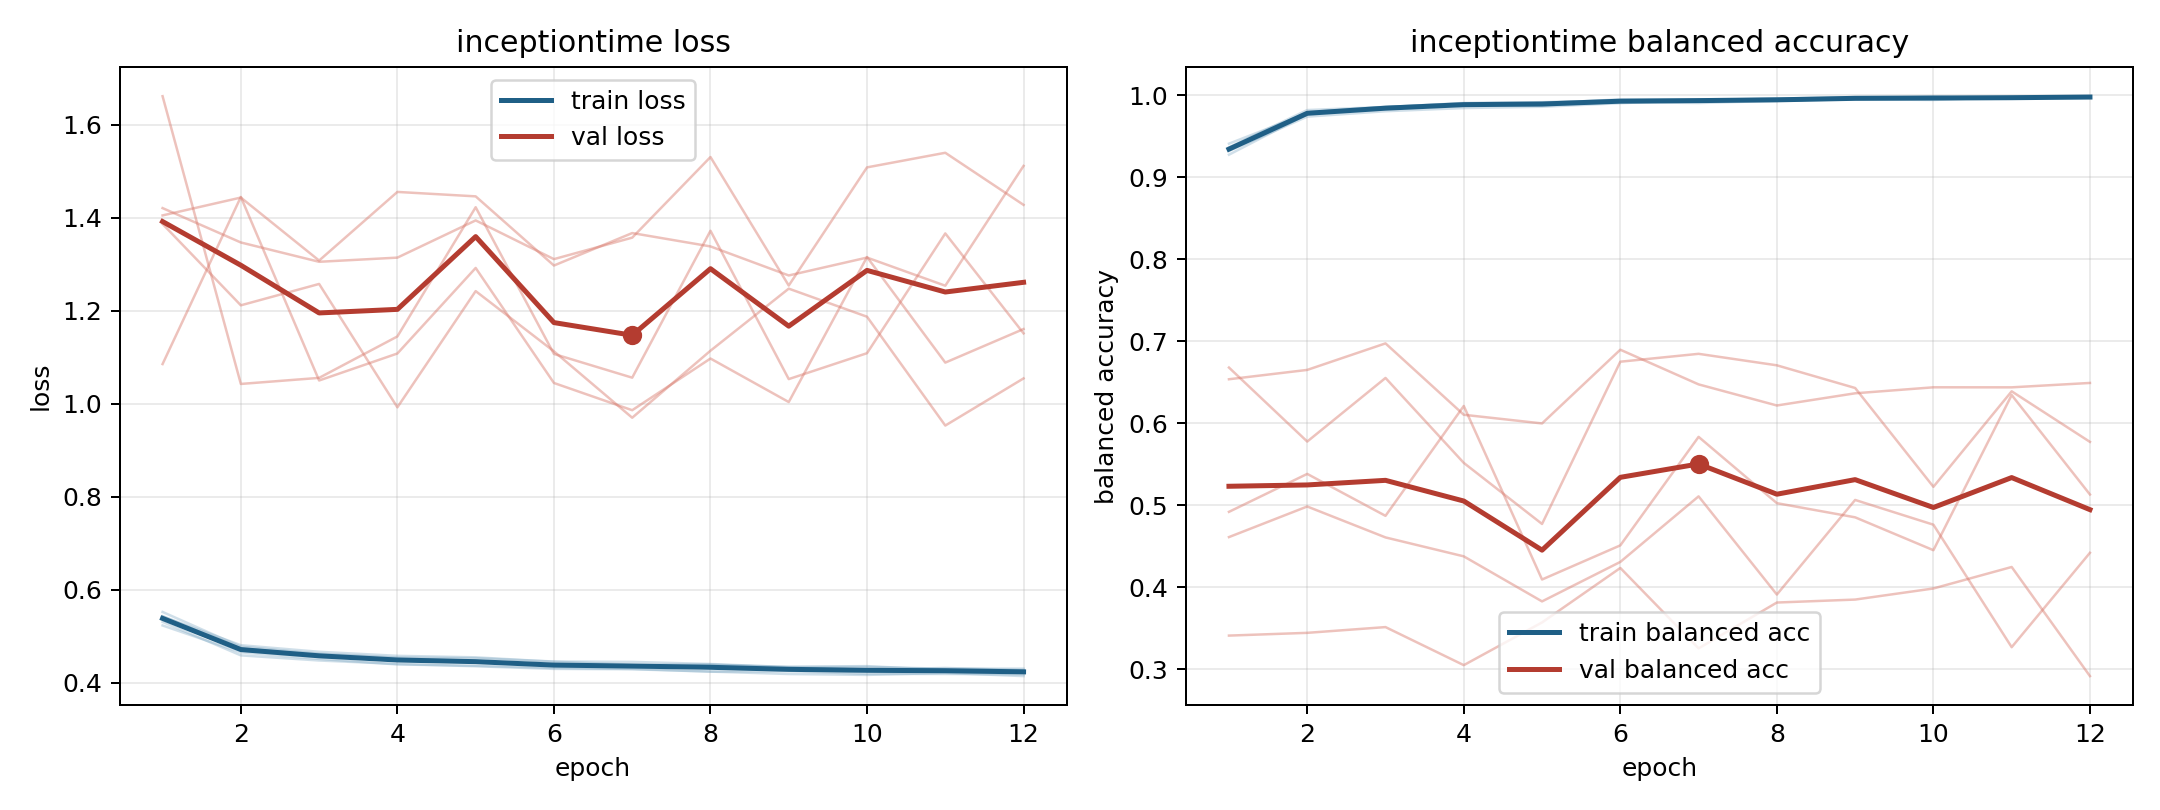

The file beside this chart, header and first rows:
model, fold, epoch, train_loss, train_balanced_accuracy, val_loss, val_balanced_accuracy
inceptiontime, 1, 1, 0.5526, 0.9275, 1.086, 0.6679
inceptiontime, 1, 2, 0.4779, 0.9769, 1.445, 0.5776
inceptiontime, 1, 3, 0.4628, 0.9836, 1.05, 0.6552
inceptiontime, 1, 4, 0.4545, 0.9891, 1.108, 0.5516
inceptiontime, 1, 5, 0.4532, 0.9874, 1.292, 0.4771
inceptiontime, 1, 6, 0.446, 0.9917, 1.045, 0.675
inceptiontime, 1, 7, 0.4452, 0.9906, 0.9865, 0.6846
inceptiontime, 1, 8, 0.4407, 0.9932, 1.098, 0.6706
inceptiontime, 1, 9, 0.4338, 0.9964, 1.004, 0.643
inceptiontime, 1, 10, 0.4344, 0.9957, 1.316, 0.5224
inceptiontime, 1, 11, 0.4305, 0.9968, 1.089, 0.6389
inceptiontime, 1, 12, 0.4307, 0.9971, 1.161, 0.5772
inceptiontime, 2, 1, 0.5312, 0.9364, 1.405, 0.341
inceptiontime, 2, 2, 0.4592, 0.982, 1.444, 0.3443
inceptiontime, 2, 3, 0.4482, 0.9858, 1.308, 0.3513
inceptiontime, 2, 4, 0.4408, 0.9902, 1.456, 0.3049
inceptiontime, 2, 5, 0.4358, 0.9916, 1.446, 0.357
inceptiontime, 2, 6, 0.4301, 0.9937, 1.298, 0.4235
inceptiontime, 2, 7, 0.4294, 0.9938, 1.367, 0.3254
inceptiontime, 2, 8, 0.4244, 0.9958, 1.339, 0.3813
inceptiontime, 2, 9, 0.4191, 0.9977, 1.276, 0.3849
inceptiontime, 2, 10, 0.4172, 0.9979, 1.315, 0.3984
inceptiontime, 2, 11, 0.4214, 0.9966, 1.254, 0.4246
inceptiontime, 2, 12, 0.4146, 0.9989, 1.512, 0.2916
inceptiontime, 3, 1, 0.5235, 0.941, 1.662, 0.6536
inceptiontime, 3, 2, 0.4657, 0.9781, 1.043, 0.665
inceptiontime, 3, 3, 0.4516, 0.9855, 1.056, 0.6974
inceptiontime, 3, 4, 0.4397, 0.9906, 1.145, 0.6103
inceptiontime, 3, 5, 0.4369, 0.9913, 1.423, 0.5997
inceptiontime, 3, 6, 0.4321, 0.9932, 1.107, 0.6897
inceptiontime, 3, 7, 0.4301, 0.9939, 1.056, 0.6474
inceptiontime, 3, 8, 0.4243, 0.9964, 1.372, 0.6216
inceptiontime, 3, 9, 0.4254, 0.9957, 1.053, 0.6365
inceptiontime, 3, 10, 0.4194, 0.9973, 1.109, 0.6438
inceptiontime, 3, 11, 0.4192, 0.9977, 1.367, 0.6438
inceptiontime, 3, 12, 0.4185, 0.9979, 1.152, 0.6491
inceptiontime, 4, 1, 0.5427, 0.9322, 1.387, 0.4919
inceptiontime, 4, 2, 0.4811, 0.9739, 1.212, 0.5382
inceptiontime, 4, 3, 0.467, 0.9805, 1.258, 0.487
inceptiontime, 4, 4, 0.4583, 0.9844, 0.9927, 0.621
inceptiontime, 4, 5, 0.455, 0.986, 1.243, 0.4094
inceptiontime, 4, 6, 0.4455, 0.9903, 1.113, 0.451
inceptiontime, 4, 7, 0.4393, 0.9941, 0.9703, 0.5834
inceptiontime, 4, 8, 0.4385, 0.9934, 1.114, 0.5025
inceptiontime, 4, 9, 0.4349, 0.9951, 1.248, 0.4852
inceptiontime, 4, 10, 0.4361, 0.9943, 1.187, 0.4451
inceptiontime, 4, 11, 0.4279, 0.9979, 0.9534, 0.6344
inceptiontime, 4, 12, 0.4278, 0.9975, 1.055, 0.513
inceptiontime, 5, 1, 0.5436, 0.9344, 1.421, 0.4611
inceptiontime, 5, 2, 0.4746, 0.9792, 1.347, 0.4984
inceptiontime, 5, 3, 0.4616, 0.9858, 1.306, 0.4607
inceptiontime, 5, 4, 0.4531, 0.9885, 1.315, 0.4376
inceptiontime, 5, 5, 0.4476, 0.9902, 1.395, 0.3827
inceptiontime, 5, 6, 0.4378, 0.995, 1.311, 0.4308
inceptiontime, 5, 7, 0.4372, 0.9951, 1.358, 0.5108
inceptiontime, 5, 8, 0.44, 0.9934, 1.531, 0.391
inceptiontime, 5, 9, 0.4326, 0.9963, 1.255, 0.5064
inceptiontime, 5, 10, 0.4283, 0.9981, 1.509, 0.4762
inceptiontime, 5, 11, 0.4322, 0.9962, 1.54, 0.3268
inceptiontime, 5, 12, 0.4272, 0.9978, 1.428, 0.442
